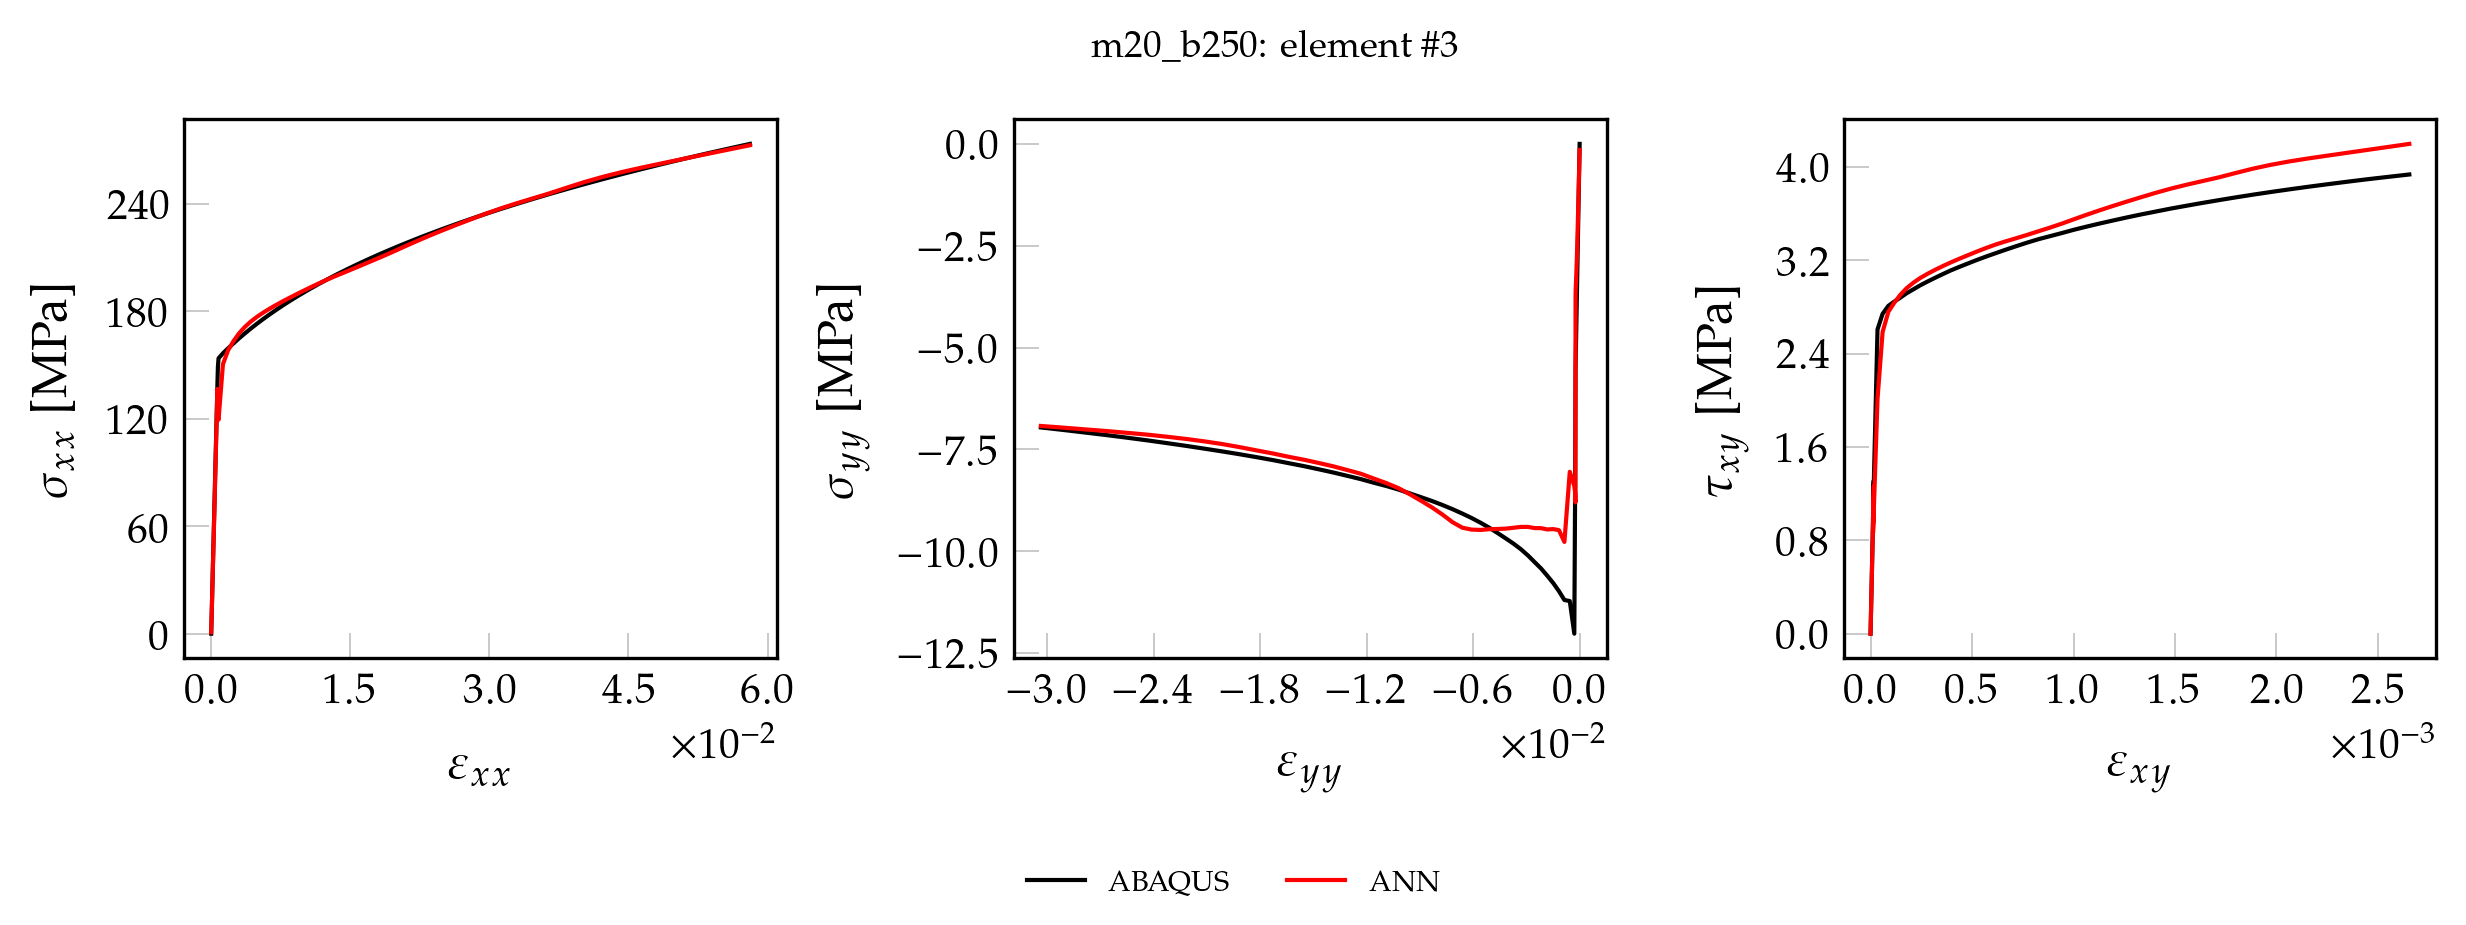

The table this chart was drawn from, first rows:
, exx_t, eyy_t, exy_t, sxx_t, syy_t, sxy_t, pred_x, pred_y, pred_xy
0, 0.000000000000, 0.000000000000, 0.000000000000, 0.000000000000, 0.000000000000, 0.000000000000, 3.25, -1.877, 0.000000000000
1, 0.00001271, -0.000004257, 0.000000307, 2.639, -0.1022, 0.02477, 5.793, -1.9, 0.06959
2, 0.00002543, -0.000008513, 0.000000613, 5.278, -0.2044, 0.04954, 8.34, -1.92, 0.09266
3, 0.00003814, -0.00001277, 0.00000092, 7.917, -0.3066, 0.0743, 10.87, -1.946, 0.1158
4, 0.00005085, -0.00001703, 0.000001227, 10.56, -0.4088, 0.09907, 13.41, -1.967, 0.139
5, 0.00006356, -0.00002128, 0.000001533, 13.19, -0.5109, 0.1238, 15.94, -1.993, 0.162
6, 0.00007628, -0.00002554, 0.00000184, 15.83, -0.6131, 0.1486, 18.48, -2.017, 0.1852
7, 0.00008899, -0.0000298, 0.000002147, 18.47, -0.7153, 0.1734, 21.01, -2.038, 0.2083
8, 0.0001017, -0.00003405, 0.000002453, 21.11, -0.8175, 0.1981, 23.53, -2.065, 0.2313
9, 0.0001144, -0.00003831, 0.00000276, 23.75, -0.9197, 0.2229, 26.06, -2.086, 0.2544
10, 0.0001271, -0.00004257, 0.000003066, 26.39, -1.022, 0.2477, 28.58, -2.113, 0.2773
11, 0.0001398, -0.00004682, 0.000003373, 29.03, -1.124, 0.2724, 31.1, -2.138, 0.3003
12, 0.0001526, -0.00005108, 0.00000368, 31.67, -1.226, 0.2972, 33.63, -2.159, 0.3234
13, 0.0001653, -0.00005534, 0.000003986, 34.31, -1.328, 0.322, 36.14, -2.186, 0.3462
14, 0.000178, -0.00005959, 0.000004293, 36.95, -1.431, 0.3467, 38.66, -2.207, 0.3693
15, 0.0001907, -0.00006385, 0.0000046, 39.58, -1.533, 0.3715, 41.16, -2.237, 0.3922
16, 0.0002034, -0.00006811, 0.000004906, 42.22, -1.635, 0.3963, 43.68, -2.26, 0.415
17, 0.0002161, -0.00007236, 0.000005213, 44.86, -1.737, 0.4211, 46.19, -2.282, 0.438
18, 0.0002288, -0.00007662, 0.00000552, 47.5, -1.839, 0.4458, 48.69, -2.31, 0.4609
19, 0.0002415, -0.00008088, 0.000005826, 50.14, -1.942, 0.4706, 51.21, -2.331, 0.4837
20, 0.0002543, -0.00008513, 0.000006133, 52.78, -2.044, 0.4954, 53.7, -2.362, 0.5065
21, 0.000267, -0.00008939, 0.00000644, 55.42, -2.146, 0.5201, 56.2, -2.386, 0.5294
22, 0.0002797, -0.00009365, 0.000006746, 58.06, -2.248, 0.5449, 58.71, -2.408, 0.5522
23, 0.0002924, -0.0000979, 0.000007053, 60.7, -2.35, 0.5697, 61.2, -2.436, 0.575
24, 0.0003051, -0.0001022, 0.00000736, 63.34, -2.453, 0.5944, 63.71, -2.457, 0.5979
25, 0.0003178, -0.0001064, 0.000007666, 65.97, -2.555, 0.6192, 66.18, -2.489, 0.6205
26, 0.0003305, -0.0001107, 0.000007973, 68.61, -2.657, 0.644, 68.68, -2.513, 0.6433
27, 0.0003432, -0.0001149, 0.00000828, 71.25, -2.759, 0.6687, 71.18, -2.536, 0.6661
28, 0.000356, -0.0001192, 0.000008586, 73.89, -2.861, 0.6935, 73.66, -2.564, 0.6887
29, 0.0003687, -0.0001234, 0.000008893, 76.53, -2.963, 0.7183, 76.16, -2.585, 0.7115
30, 0.0003814, -0.0001277, 0.000009199, 79.17, -3.066, 0.743, 78.63, -2.617, 0.7341
31, 0.0003941, -0.000132, 0.000009506, 81.81, -3.168, 0.7678, 81.12, -2.642, 0.7568
32, 0.0004068, -0.0001362, 0.000009813, 84.45, -3.27, 0.7926, 83.61, -2.665, 0.7795
33, 0.0004195, -0.0001405, 0.00001012, 87.09, -3.372, 0.8173, 86.08, -2.694, 0.8021
34, 0.0004322, -0.0001447, 0.00001043, 89.73, -3.474, 0.8421, 88.56, -2.72, 0.8247
35, 0.0004449, -0.000149, 0.00001073, 92.36, -3.577, 0.8669, 91.05, -2.742, 0.8475
36, 0.0004577, -0.0001532, 0.00001104, 95, -3.679, 0.8916, 93.52, -2.772, 0.87
37, 0.0004704, -0.0001575, 0.00001135, 97.64, -3.781, 0.9164, 96, -2.795, 0.8927
38, 0.0004831, -0.0001618, 0.00001165, 100.3, -3.883, 0.9412, 98.46, -2.824, 0.9152
39, 0.0004958, -0.000166, 0.00001196, 102.9, -3.985, 0.9659, 100.9, -2.85, 0.9377
40, 0.0005085, -0.0001703, 0.00001227, 105.6, -4.088, 0.9907, 103.4, -2.873, 0.9604
41, 0.0005212, -0.0001745, 0.00001257, 108.2, -4.19, 1.015, 105.9, -2.902, 0.9829
42, 0.0005339, -0.0001788, 0.00001288, 110.8, -4.292, 1.04, 108.4, -2.923, 1.006
43, 0.0005466, -0.000183, 0.00001319, 113.5, -4.394, 1.065, 110.8, -2.956, 1.028
44, 0.0005594, -0.0001873, 0.00001349, 116.1, -4.496, 1.09, 113.3, -2.98, 1.051
45, 0.0005721, -0.0001915, 0.0000138, 118.8, -4.599, 1.115, 115.8, -3.003, 1.073
46, 0.0005848, -0.0001958, 0.00001411, 121.4, -4.701, 1.139, 118.2, -3.032, 1.096
47, 0.0005975, -0.0002001, 0.00001441, 124, -4.803, 1.164, 120.7, -3.053, 1.118
48, 0.0006102, -0.0002043, 0.00001472, 126.7, -4.905, 1.189, 123.1, -3.086, 1.14
49, 0.0006229, -0.0002086, 0.00001503, 129.3, -5.007, 1.214, 125.6, -3.11, 1.163
50, 0.0006356, -0.0002128, 0.00001533, 131.9, -5.109, 1.238, 128.1, -3.133, 1.186
51, 0.0006483, -0.0002171, 0.00001564, 134.6, -5.212, 1.263, 130.5, -3.162, 1.208
52, 0.0006611, -0.0002213, 0.00001595, 137.2, -5.314, 1.288, 133, -3.182, 1.231
53, 0.0006738, -0.0002256, 0.00001625, 139.9, -5.416, 1.313, 135.4, -3.215, 1.253
54, 0.0006861, -0.0002301, 0.00001593, 142.4, -5.607, 1.287, 136.9, -4.09, 1.226
55, 0.0006968, -0.000237, 0.00001212, 144.4, -6.445, 0.979, 128.8, -7.763, 0.8865
56, 0.0007207, -0.0002524, 0.00001555, 148.8, -8.359, 1.256, 131.7, -7.709, 1.114
57, 0.0007908, -0.0003, 0.00003431, 153.8, -12.03, 2.608, 144.1, -8.065, 2.393
58, 0.001265, -0.0005549, 0.00005937, 156.6, -11.22, 2.741, 141.8, -6.966, 2.427
59, 0.001821, -0.0008581, 0.00008797, 159.4, -11.2, 2.81, 149.5, -9.233, 2.606
... 41 more rows
